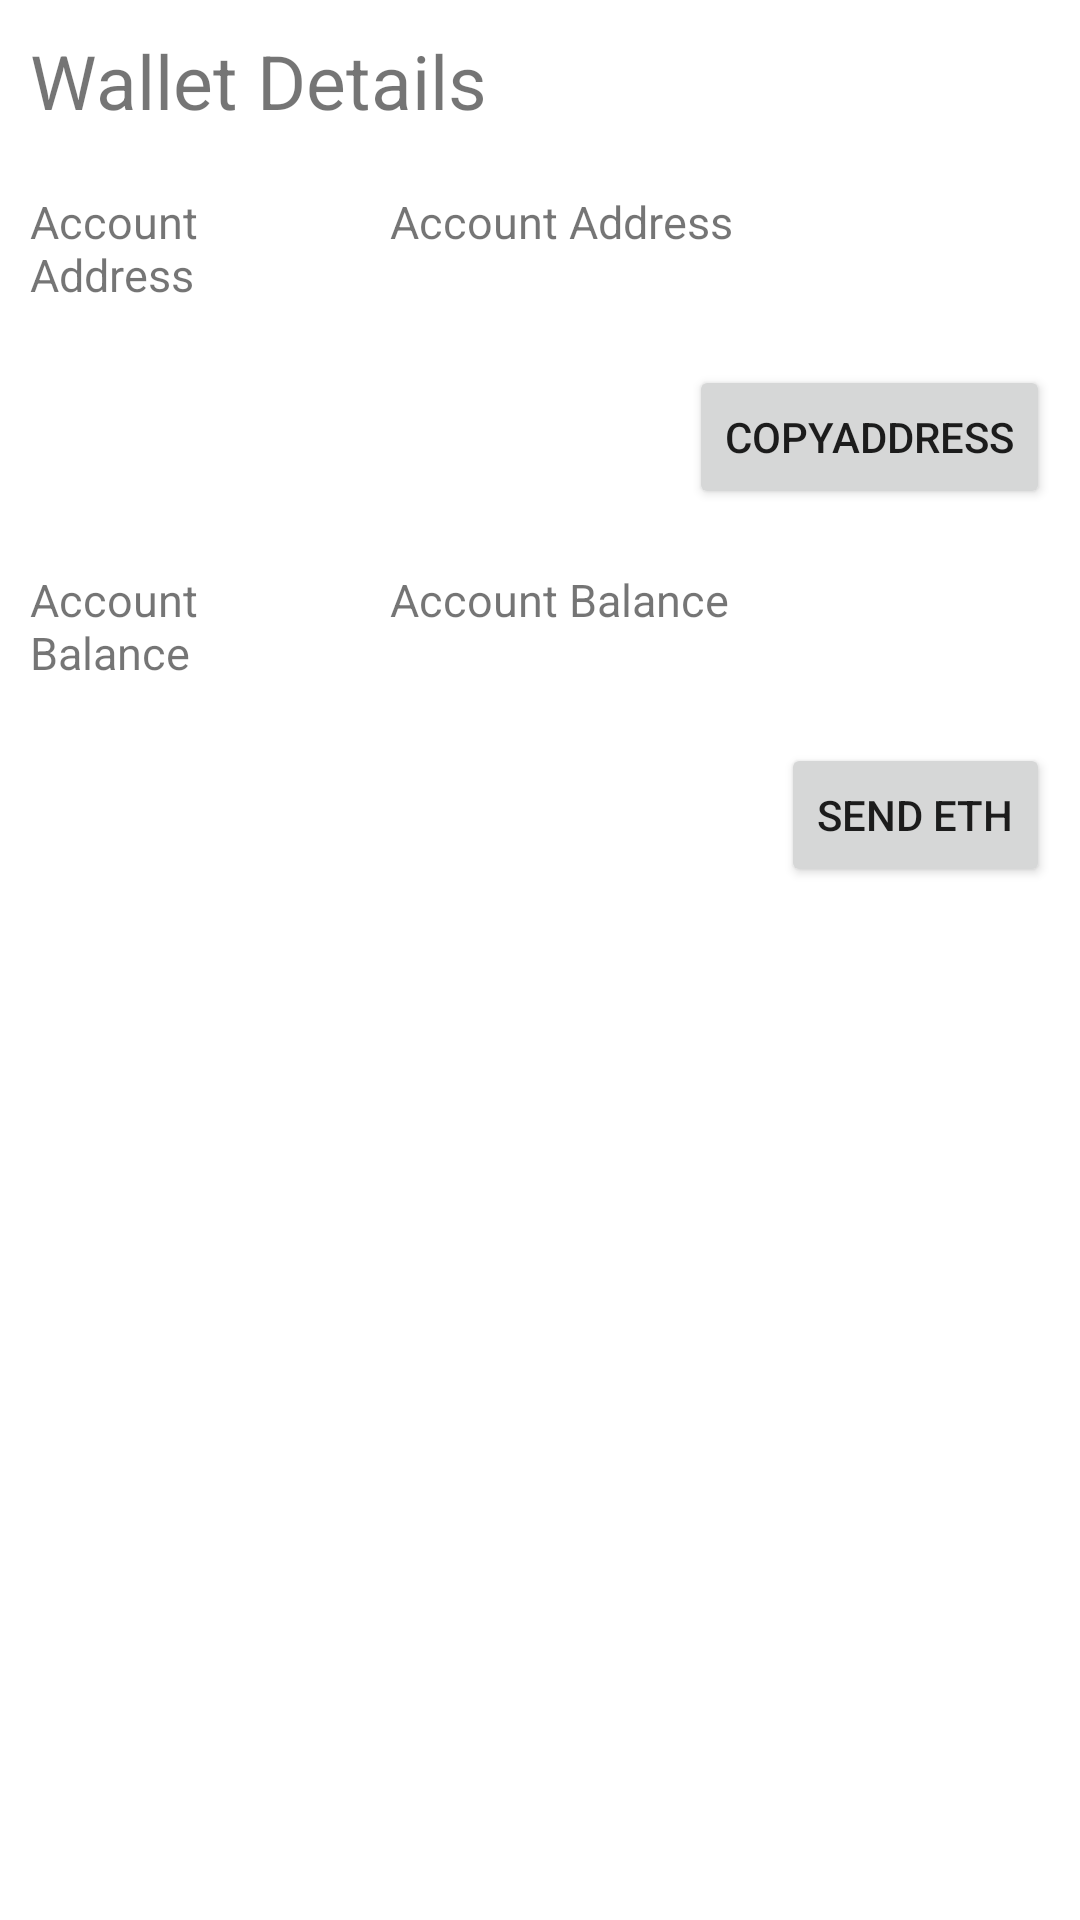

Reconstruct the res/layout file that produces this screen, plus the resources it refers to.
<!-- AndroidManifest.xml: application theme Theme.ErealtorApp -->
<!-- res/layout/activity_view_wallet.xml -->
<?xml version="1.0" encoding="utf-8"?>
<LinearLayout xmlns:android="http://schemas.android.com/apk/res/android"
    xmlns:app="http://schemas.android.com/apk/res-auto"
    xmlns:tools="http://schemas.android.com/tools"
    android:layout_width="match_parent"
    android:layout_height="match_parent"
    android:orientation="vertical"
    tools:context=".WalletManagement.ViewWalletActivity">

    <TextView
        android:id="@+id/textView17"
        android:layout_width="match_parent"
        android:layout_height="wrap_content"
        android:layout_margin="10dp"
        android:text="Wallet Details"
        android:textSize="25dp" />

    <LinearLayout
        android:layout_width="match_parent"
        android:layout_height="wrap_content"
        android:orientation="horizontal">
        <TextView
            android:id="@+id/textView18"
            android:layout_width="match_parent"
            android:layout_height="wrap_content"
            android:layout_margin="10dp"
            android:textSize="15dp"
            android:layout_weight="2"
            android:text="Account Address" />
        <TextView
            android:id="@+id/AccountAddressTxt"
            android:layout_width="match_parent"
            android:layout_height="wrap_content"
            android:layout_margin="10dp"
            android:textSize="15dp"
            android:layout_weight="1"
            android:text="Account Address" />
    </LinearLayout>

    <Button
        android:id="@+id/CopyAddressbutton"
        android:layout_width="wrap_content"
        android:layout_margin="10dp"
        android:layout_gravity="right"
        android:layout_height="wrap_content"
        android:text="CopyAddress" />

    <LinearLayout
        android:layout_width="match_parent"
        android:layout_height="wrap_content"
        android:orientation="horizontal">
        <TextView
            android:id="@+id/textView19"
            android:layout_width="match_parent"
            android:layout_height="wrap_content"
            android:layout_margin="10dp"
            android:textSize="15dp"
            android:layout_weight="2"
            android:text="Account Balance" />
        <TextView
            android:id="@+id/AccountBalanceTxt"
            android:layout_width="match_parent"
            android:layout_height="wrap_content"
            android:layout_margin="10dp"
            android:textSize="15dp"
            android:layout_weight="1"
            android:text="Account Balance" />
    </LinearLayout>
    <Button
        android:id="@+id/SendEthbutton"
        android:layout_width="wrap_content"
        android:layout_margin="10dp"
        android:layout_gravity="right"
        android:layout_height="wrap_content"
        android:text="Send Eth" />

</LinearLayout>
<!-- resources referenced by this layout -->
<resources>
  <style name="Theme.ErealtorApp" parent="Theme.MaterialComponents.DayNight.DarkActionBar">
          
          <item name="colorPrimary">@color/gold</item>
          <item name="colorPrimaryVariant">@color/gold</item>
          <item name="colorOnPrimary">@color/white</item>
          
          <item name="colorSecondary">@color/teal_200</item>
          <item name="colorSecondaryVariant">@color/teal_700</item>
          <item name="colorOnSecondary">@color/black</item>
          
          <item name="android:statusBarColor">?attr/colorPrimaryVariant</item>
          
      </style>
  <color name="gold">#C59401</color>
  <color name="white">#FFFFFFFF</color>
  <color name="teal_200">#FF03DAC5</color>
  <color name="teal_700">#FF018786</color>
  <color name="black">#FF000000</color>
</resources>
